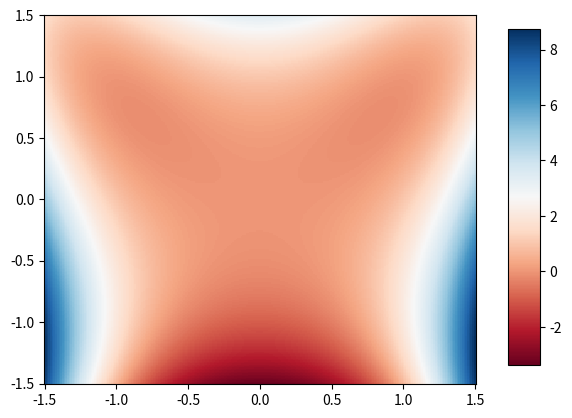
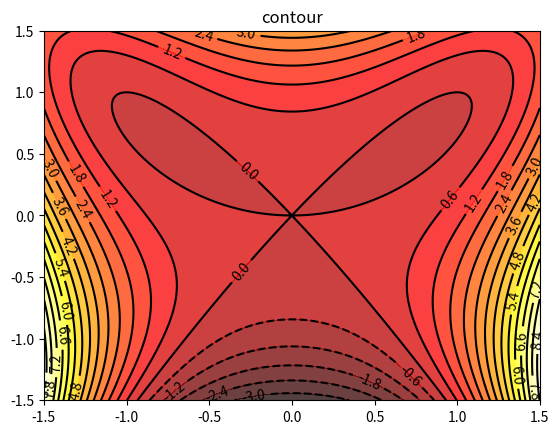

Here is the Python script that generated these plots, in order:
#!/usr/bin/env python3
# -*- coding: utf-8 -*-

# 参考：http://matplotlib.org/examples/mplot3d/surface3d_demo.html
#       http://stackoverflow.com/questions/7744697/how-to-show-two-figures-using-matplotlib


from mpl_toolkits.mplot3d import Axes3D
from matplotlib import cm
from matplotlib.ticker import LinearLocator, FormatStrFormatter
import matplotlib.pyplot as plt
import numpy as np

# f1(x,y) = x^4 + y^4 - 2* x^2 * y
def f1(x, y):
    return x**4 + y**3 - 2*(x**2)*(y)

# ∇f = [∂f/∂x, ∂f/∂y]^T
def gradient_f1(xy):
    x = xy[0]
    y = xy[1]
    
    # (xの偏微分, yの偏微分)
    return np.array([4 * x**3 - 4*x*y, 4 * y**3 - 2 * x**2]);

# 最急降下法
# init_pos = 初期位置. e.g. (x, y)
def gradient_descent_method(gradient_f, init_pos, learning_rate):
    eps = 1e-10

    # 計算しやすいようnumpyのarrayとする
    init_pos = np.array(init_pos)
    pos = init_pos
    pos_history = [init_pos]
    iteration_max = 1000


    # 収束するか最大試行回数に達するまで
    for i in range(iteration_max):

        # print(i+1, ":", pos)

        # 最急上昇法の場合は-を+にする
        pos_new = pos - learning_rate * gradient_f(pos)

        # 収束条件を満たせば終了
        # np.linalg.norm(): ユークリッド距離を計算する関数
        if abs(np.linalg.norm(pos - pos_new)) < eps:
            break

        pos = pos_new
        pos_history.append(pos)

    return (pos, np.array(pos_history))

# 値の高低を色で表現
def draw_color_map(fig):

    ax1 = fig.add_subplot(111)
    n = 256
    x = np.linspace(-1.5, 1.5, n)
    y = np.linspace(-1.5, 1.5, n)
    X,Y = np.meshgrid(x, y)
    Z = f1(X, Y)

    pc = ax1.pcolor(X, Y, Z, cmap='RdBu')

    # グラフに凡例を表示
    # http://stackoverflow.com/questions/18874135/how-to-plot-pcolor-colorbar-in-a-different-subplot-matplotlib
    # http://stackoverflow.com/questions/13784201/matplotlib-2-subplots-1-colorbar
    fig.subplots_adjust(right=0.8) # 右端を空ける？
    cbar_ax = fig.add_axes([0.85, 0.15, 0.05, 0.7]) # カラーバー用のaxesを用意
    fig.colorbar(pc, cax=cbar_ax) # カラーバーを描画

def draw_contour(fig):
    # 等高線を描く
    ax1 = fig.add_subplot(111)
    n = 256
    x = np.linspace(-1.5, 1.5, n)
    y = np.linspace(-1.5, 1.5, n)
    X,Y = np.meshgrid(x, y)

    level_num = 20
    # 等高線で同じ高さとなるエリアを色分け
    ax1.contourf(X, Y, f1(X, Y), level_num, alpha=.75, cmap=plt.cm.hot)
    # 等高線を引く
    C = ax1.contour(X, Y, f1(X, Y), level_num, colors='black', linewidth=.5)
    ax1.clabel(C, inline=1, fontsize=10)
    ax1.set_title('contour')


def main():
    # カラーマップを表示
    fig1 = plt.figure(1)
    draw_color_map(fig1)
    
    # 等高線を表示
    fig2 = plt.figure(2)
    draw_contour(fig2)

    plt.show()
    
    
def aaa():
    
    input()

    learning_rates = [ 0.1, 0.2, 0.4, 0.6 ]

    # 収束する様子を表示するためのグラフ
    fig2 = plt.figure(2)

    for i, learning_rate in enumerate(learning_rates):
        ans, pos_history = gradient_descent_method(gradient_f1, (0.1, 0.1), learning_rate)

        # subplotの場所を指定
        plt.subplot(2, 2, (i+1)) # 2行2列の意味

        # グラフのタイトル
        plt.title("learning rate: " + str(learning_rate) + ", iteration: " + str(len(pos_history)))

        # 移動した点を表示
        for pos in pos_history:
            plt.plot(pos[0], pos[1], 'o')
        
        # 点同士を線で結ぶ
        for i in range(len(pos_history)-1):
            x1 = pos_history[i][0]
            y1 = pos_history[i][1]
            x2 = pos_history[i+1][0]
            y2 = pos_history[i+1][1]
            plt.plot([x1, x2], [y1, y2], linestyle='-', linewidth=2)

        # 等高線を表示
        n = 64
        x = np.linspace(-1, 1, n)
        y = np.linspace(-1, 1, n)
        X,Y = np.meshgrid(x, y)
        
        # plt.axes([0.025, 0.025, 0.95, 0.95])
        
        plt.contourf(X, Y, f(X, Y), 8, alpha=.75, cmap=plt.cm.hot)
        C = plt.contour(X, Y, f(X, Y), 8, colors='black', linewidth=.5)
        plt.clabel(C, inline=1, fontsize=10)

        plt.xticks(())
        plt.yticks(())
        
        
    # タイトルが重ならないようにする
    plt.tight_layout()

    # 画像保存用にfigを取り出す
    # fig = plt.gcf()
    # fig.set_size_inches(50.0, 60.0)

    # 画像を表示
    fig2.show()
    
    # 画像を保存
    # fig.savefig('gradient_descent_method.png')

    # 終了を防ぐ
    input()

main()


